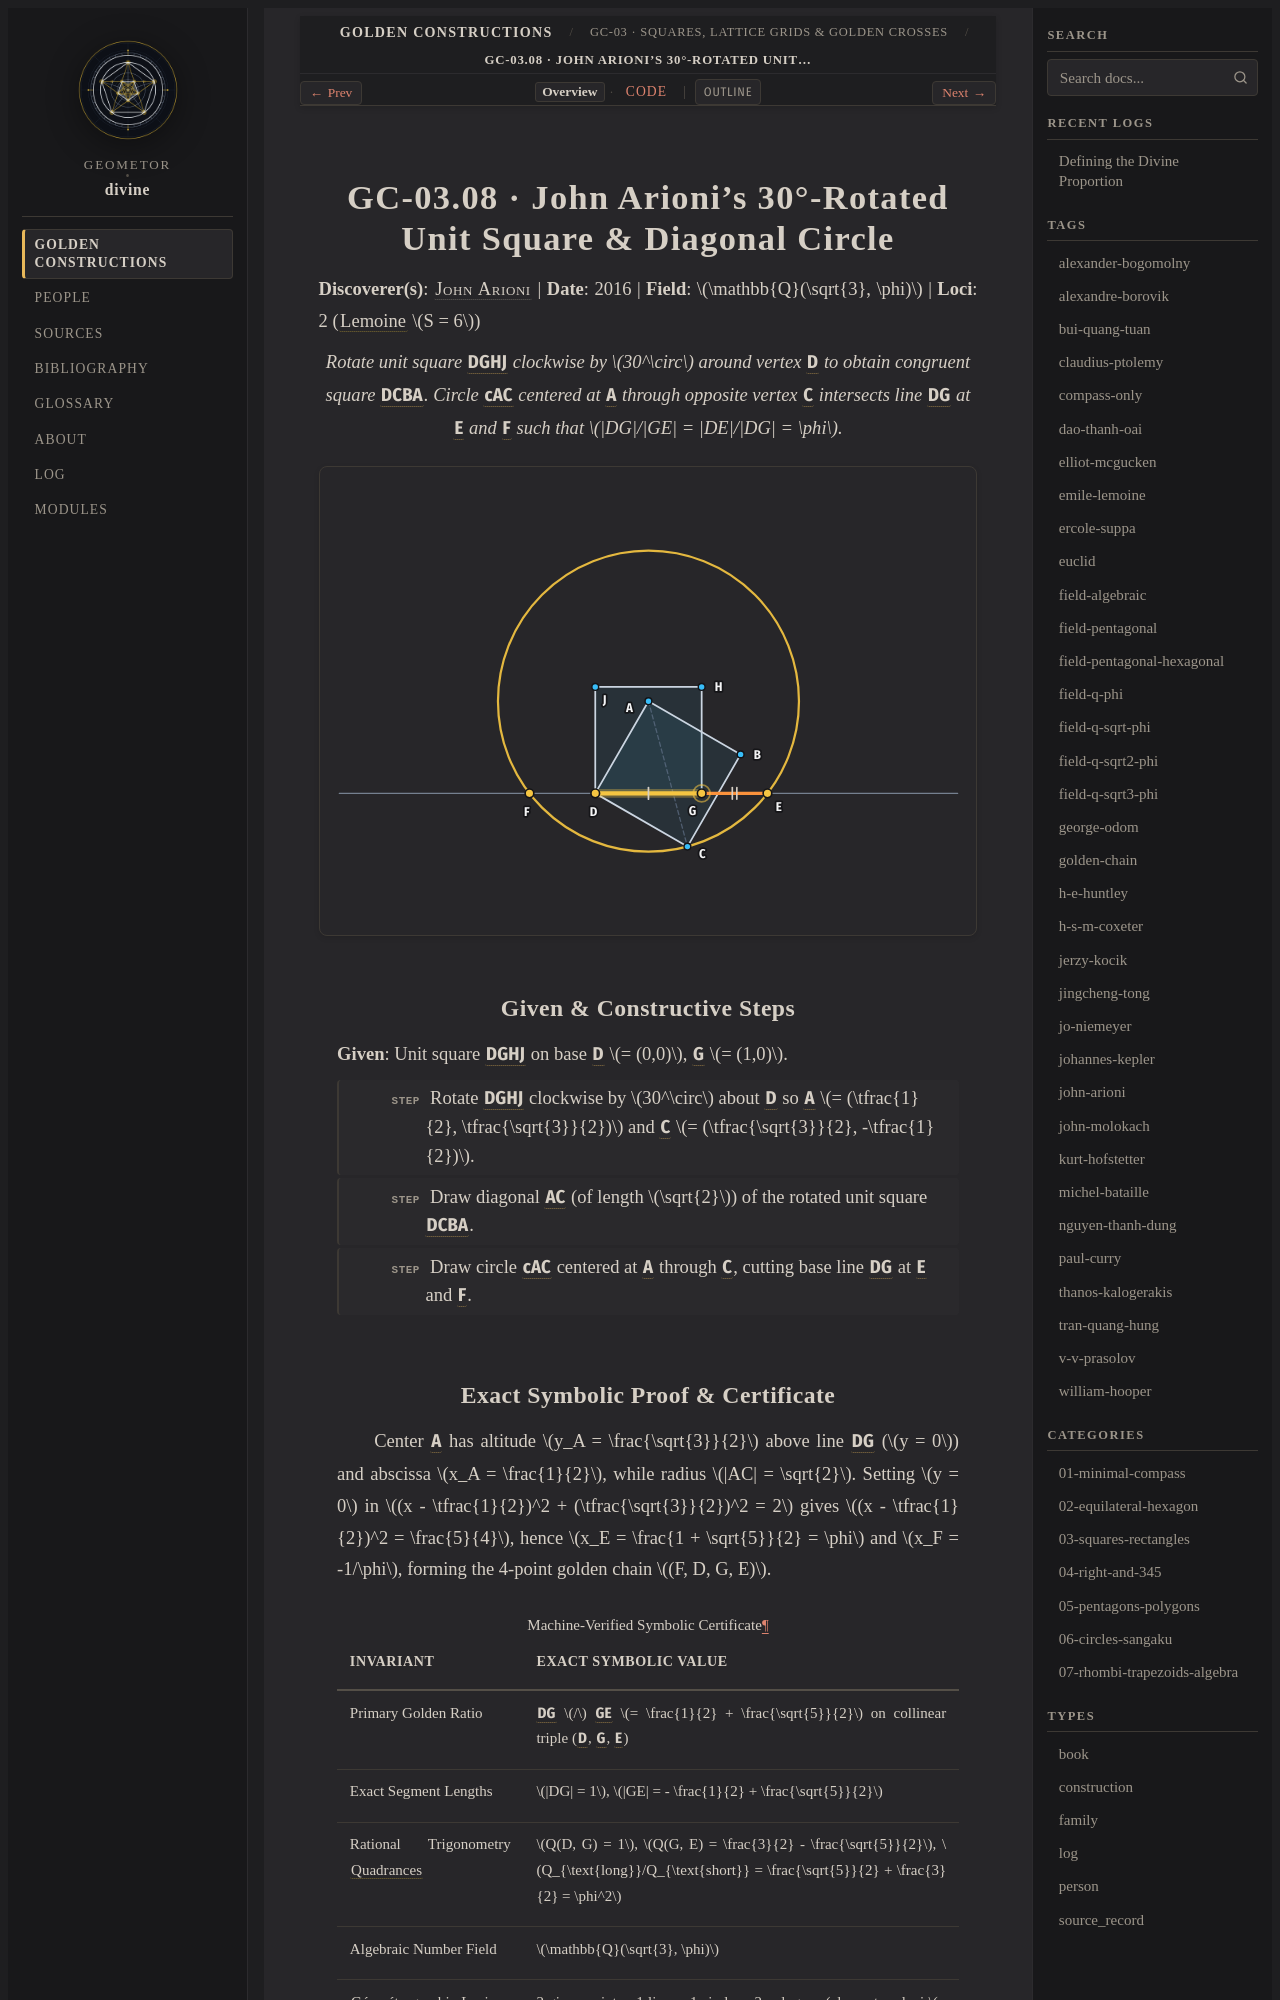

repository: geometor/divine · page: constructions/03-squares-rectangles/08-arioni-rotating-square/index.html · generator: sphinx

:type: construction
:order: 8
:excerpt: Rotate unit square DGHJ clockwise by 30^circ around vertex D to obtain congruent square DCBA. Circle cAC centered at A through opposite vertex C intersects line DG at E and F such that DG/GE = DE/DG = φ.
:categories: 03-squares-rectangles
:tags: field-q-sqrt3-phi, golden-chain, john-arioni

GC-03.08 · John Arioni's 30°-Rotated Unit Square & Diagonal Circle
==================================================================

**Discoverer(s)**: :person:`John Arioni <john-arioni>` | **Date**: 2016 | **Field**: :math:`\mathbb{Q}(\sqrt{3}, \phi)` | **Loci**: 2 (:term:`Lemoine <geometrographie>` :math:`S = 6`)

.. enunciation::

   Rotate unit square :g:`DGHJ` clockwise by :math:`30^\circ` around vertex :g:`D` to obtain congruent square :g:`DCBA`. Circle :g:`cAC` centered at :g:`A` through opposite vertex :g:`C` intersects line :g:`DG` at :g:`E` and :g:`F` such that :math:`|DG|/|GE| = |DE|/|DG| = \phi`.

.. picture:: 08-arioni-rotating-square.svg
   :alt: GC-03.08 — John Arioni's 30°-Rotated Unit Square & Diagonal Circle

Given & Constructive Steps
--------------------------

**Given**: Unit square :g:`DGHJ` on base :g:`D` :math:`= (0,0)`, :g:`G` :math:`= (1,0)`.

.. step::

   Rotate :g:`DGHJ` clockwise by :math:`30^\circ` about :g:`D` so :g:`A` :math:`= (\tfrac{1}{2}, \tfrac{\sqrt{3}}{2})` and :g:`C` :math:`= (\tfrac{\sqrt{3}}{2}, -\tfrac{1}{2})`.

.. step::

   Draw diagonal :g:`AC` (of length :math:`\sqrt{2}`) of the rotated unit square :g:`DCBA`.

.. step::

   Draw circle :g:`cAC` centered at :g:`A` through :g:`C`, cutting base line :g:`DG` at :g:`E` and :g:`F`.
